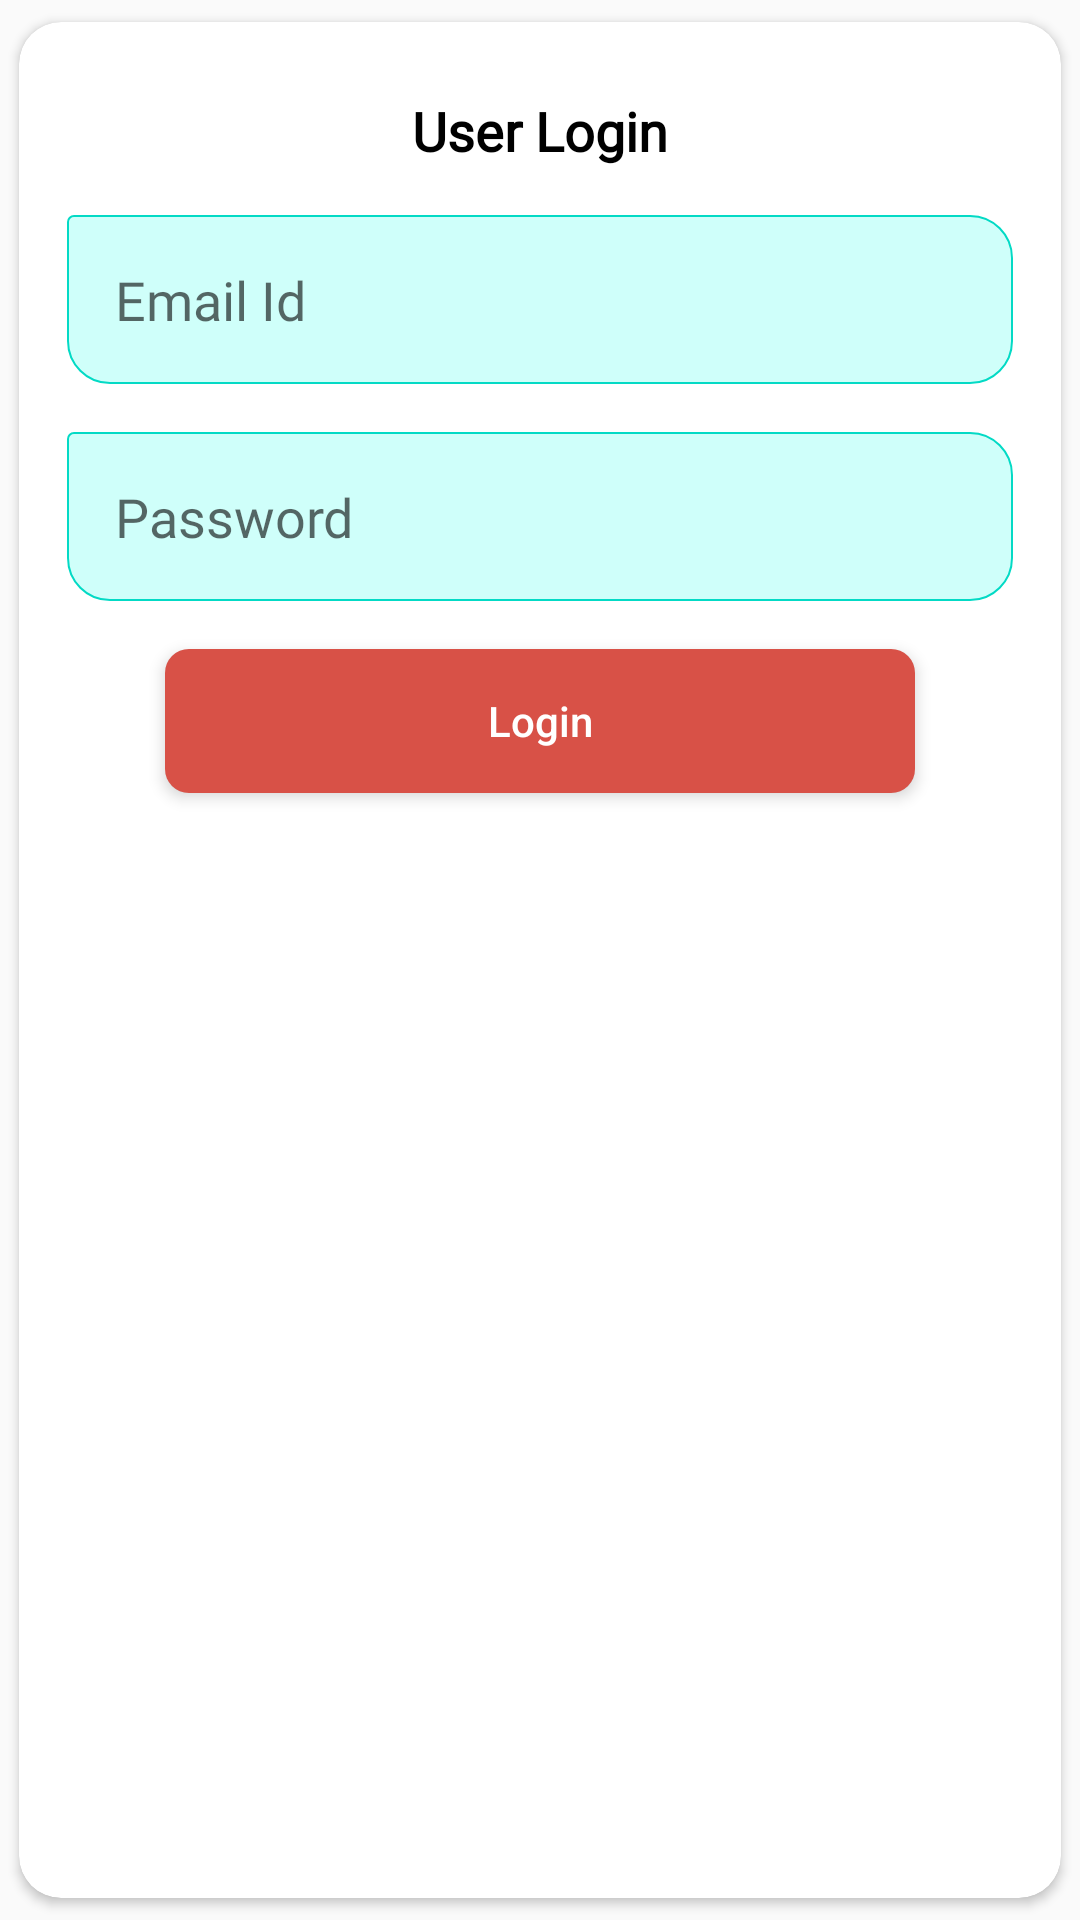

Layout XML and referenced resources for this Android screen:
<!-- AndroidManifest.xml: application theme AppTheme -->
<!-- res/layout/fragment_login_dialog.xml -->
<?xml version="1.0" encoding="utf-8"?>
<androidx.cardview.widget.CardView xmlns:android="http://schemas.android.com/apk/res/android"
    xmlns:app="http://schemas.android.com/apk/res-auto"
    android:layout_width="match_parent"
    android:layout_height="wrap_content"
    android:gravity="center"
    android:orientation="vertical"
    app:cardCornerRadius="14dp"
    app:cardElevation="2sp"
    app:cardUseCompatPadding="true">

    <LinearLayout
        android:layout_width="match_parent"
        android:layout_height="wrap_content"
        android:gravity="center"
        android:paddingBottom="16dp"
        android:paddingTop="16dp"
        android:orientation="vertical">

        <TextView
            android:layout_width="wrap_content"
            android:layout_height="wrap_content"
            android:padding="@dimen/padding_8dp"
            android:textSize="18sp"
            android:textStyle="bold"
            android:fontFamily="@font/notosans"
            android:textColor="@color/black"
            android:text="User Login"/>

        <EditText
            android:id="@+id/user_id"
            android:layout_width="match_parent"
            android:layout_height="wrap_content"
            android:layout_gravity="center_horizontal"
            android:fontFamily="@font/notosans"
            android:padding="16dp"
            android:inputType="text"
            android:layout_marginTop="@dimen/padding_8dp"
            android:layout_marginLeft="16dp"
            android:layout_marginRight="16dp"
            android:background="@drawable/et_background_round"
            android:hint="Email Id" />
        <EditText
            android:id="@+id/user_password"
            android:layout_width="match_parent"
            android:layout_height="wrap_content"
            android:layout_gravity="center_horizontal"
            android:fontFamily="@font/notosans"
            android:padding="16dp"
            android:layout_marginLeft="16dp"
            android:layout_marginRight="16dp"
            android:layout_marginTop="16dp"
            android:background="@drawable/et_background_round"
            android:hint="Password"
            android:inputType="textPassword" />

        <androidx.cardview.widget.CardView
            android:layout_width="wrap_content"
            android:layout_height="wrap_content"
            android:layout_gravity="center_horizontal"
            app:cardCornerRadius="@dimen/padding_8dp"
            android:layout_marginTop="16dp"
            android:layout_marginBottom="16dp"
            app:cardElevation="3sp">

            <Button
                android:id="@+id/btn_save"
                android:layout_width="250dp"
                android:layout_height="wrap_content"
                android:background="@color/colorPrimary"
                android:textAllCaps="false"
                android:text="Login"
                android:textColor="@color/white" />
        </androidx.cardview.widget.CardView>

    </LinearLayout>


</androidx.cardview.widget.CardView>
<!-- resources referenced by this layout -->
<resources>
  <color name="black">#000</color>
  <color name="colorPrimary">#D85147</color>
  <color name="white">#FFFFFF</color>
  <dimen name="padding_8dp">8dp</dimen>
  <!-- drawable et_background_round (drawable) -->
  <?xml version="1.0" encoding="utf-8"?>
  <shape xmlns:android="http://schemas.android.com/apk/res/android"
      android:shape="rectangle">
      <solid android:color="#CFFFFA"/>
      <stroke android:width="0.56sp" android:color="@color/colorAccent"/>
      <corners android:bottomLeftRadius="14dp" android:topLeftRadius="2sp" android:topRightRadius="14dp" android:bottomRightRadius="14dp"/>
  
  </shape>
  <style name="AppTheme" parent="Theme.AppCompat.Light.NoActionBar">
          
          <item name="colorPrimary">@color/colorPrimary</item>
          <item name="colorPrimaryDark">@color/colorPrimaryDark</item>
          <item name="colorAccent">@color/colorAccent</item>
          <item name="android:windowSoftInputMode">stateHidden</item>
      </style>
  <color name="colorAccent">#03DAC5</color>
  <color name="colorPrimaryDark">#BC3B31</color>
</resources>
